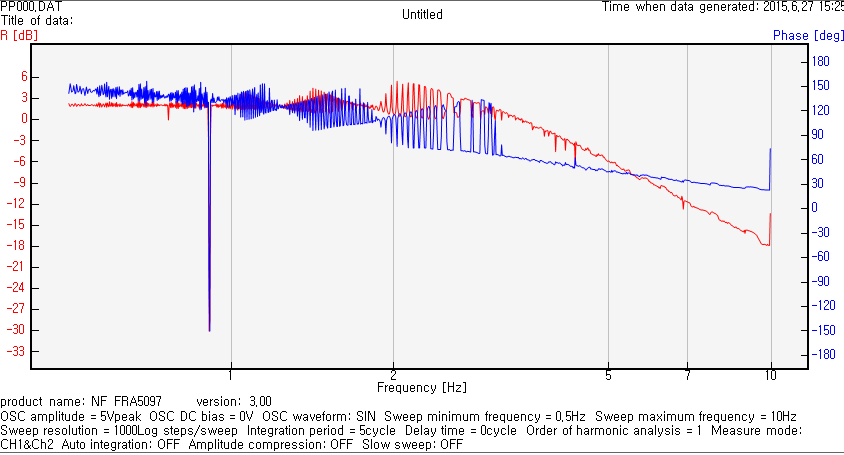

The table this chart was drawn from, first rows:
F, G, P
5.00000000000e-01, 1.31099509266e00, 1.41882766724e02
5.01500000000e-01, 1.27388139212e00, 1.47794387817e02
5.03000000000e-01, 1.24705012186e00, 1.54010452271e02
5.04500000000e-01, 1.26714263013e00, 1.48740890503e02
5.06000000000e-01, 1.29326704998e00, 1.43672775269e02
5.07500000000e-01, 1.29766243707e00, 1.44206130981e02
5.09100000000e-01, 1.27768822863e00, 1.45517623901e02
5.10600000000e-01, 1.25209846678e00, 1.51687332153e02
5.12100000000e-01, 1.27819283776e00, 1.46397201538e02
5.13700000000e-01, 1.31385279863e00, 1.41405364990e02
5.15200000000e-01, 1.29726282135e00, 1.42326736450e02
5.16800000000e-01, 1.25119875642e00, 1.53125991821e02
5.18300000000e-01, 1.26167077837e00, 1.49022933960e02
5.19900000000e-01, 1.28895351715e00, 1.43630859375e02
5.21400000000e-01, 1.28913364354e00, 1.43800857544e02
5.23000000000e-01, 1.28047146849e00, 1.45152999878e02
5.24500000000e-01, 1.25529470762e00, 1.50973434448e02
5.26100000000e-01, 1.26974155556e00, 1.46132186890e02
5.27700000000e-01, 1.30775857674e00, 1.41322891235e02
5.29300000000e-01, 1.27323217235e00, 1.46933624268e02
5.30900000000e-01, 1.26325203032e00, 1.47865173340e02
5.32500000000e-01, 1.27222438800e00, 1.47806594849e02
5.34100000000e-01, 1.28266094226e00, 1.43816604614e02
5.35700000000e-01, 1.30989911826e00, 1.39267059326e02
5.37300000000e-01, 1.28117150794e00, 1.44711242676e02
5.38900000000e-01, 1.26506014238e00, 1.49886825562e02
5.40500000000e-01, 1.27144268979e00, 1.45758697510e02
5.42100000000e-01, 1.29306619580e00, 1.41701171875e02
5.43700000000e-01, 1.26932368252e00, 1.46334747314e02
5.45400000000e-01, 1.27097329993e00, 1.46599746704e02
5.47000000000e-01, 1.26962667076e00, 1.47669403076e02
5.48700000000e-01, 1.27052726860e00, 1.44070083618e02
5.50300000000e-01, 1.28003603333e00, 1.43392578125e02
5.52000000000e-01, 1.29188831383e00, 1.43377700806e02
5.53600000000e-01, 1.27669572883e00, 1.44631256104e02
5.55300000000e-01, 1.25924480345e00, 1.45673263550e02
5.56900000000e-01, 1.27569955184e00, 1.45232696533e02
5.58600000000e-01, 1.28229781094e00, 1.44939804077e02
5.60300000000e-01, 1.25894395693e00, 1.47364196777e02
5.62000000000e-01, 1.25931074598e00, 1.47509902954e02
5.63700000000e-01, 1.30591613877e00, 1.41108245850e02
5.65300000000e-01, 1.24685935905e00, 1.49678146362e02
5.67000000000e-01, 1.27892801534e00, 1.43195922852e02
5.68700000000e-01, 1.33174636298e00, 1.37780502319e02
5.70400000000e-01, 1.23301046766e00, 1.51434921265e02
5.72200000000e-01, 1.31395079455e00, 1.39156372070e02
5.73900000000e-01, 1.28718695053e00, 1.44060943604e02
5.75600000000e-01, 1.23627167430e00, 1.52138900757e02
5.77300000000e-01, 1.26423423311e00, 1.46201812744e02
5.79100000000e-01, 1.30466000427e00, 1.40258102417e02
5.80800000000e-01, 1.28911846702e00, 1.41520568848e02
5.82500000000e-01, 1.23954257590e00, 1.53768646240e02
5.84300000000e-01, 1.28329677514e00, 1.42289916992e02
5.86000000000e-01, 1.32516338632e00, 1.37497467041e02
5.87800000000e-01, 1.23221129109e00, 1.55868469238e02
5.89600000000e-01, 1.32239675729e00, 1.37818908691e02
5.91300000000e-01, 1.26762557168e00, 1.44813201904e02
5.93100000000e-01, 1.24182071062e00, 1.50735260010e02
5.94900000000e-01, 1.35239244535e00, 1.34509368896e02
5.96700000000e-01, 1.25897768975e00, 1.46173675537e02
... 941 more rows
